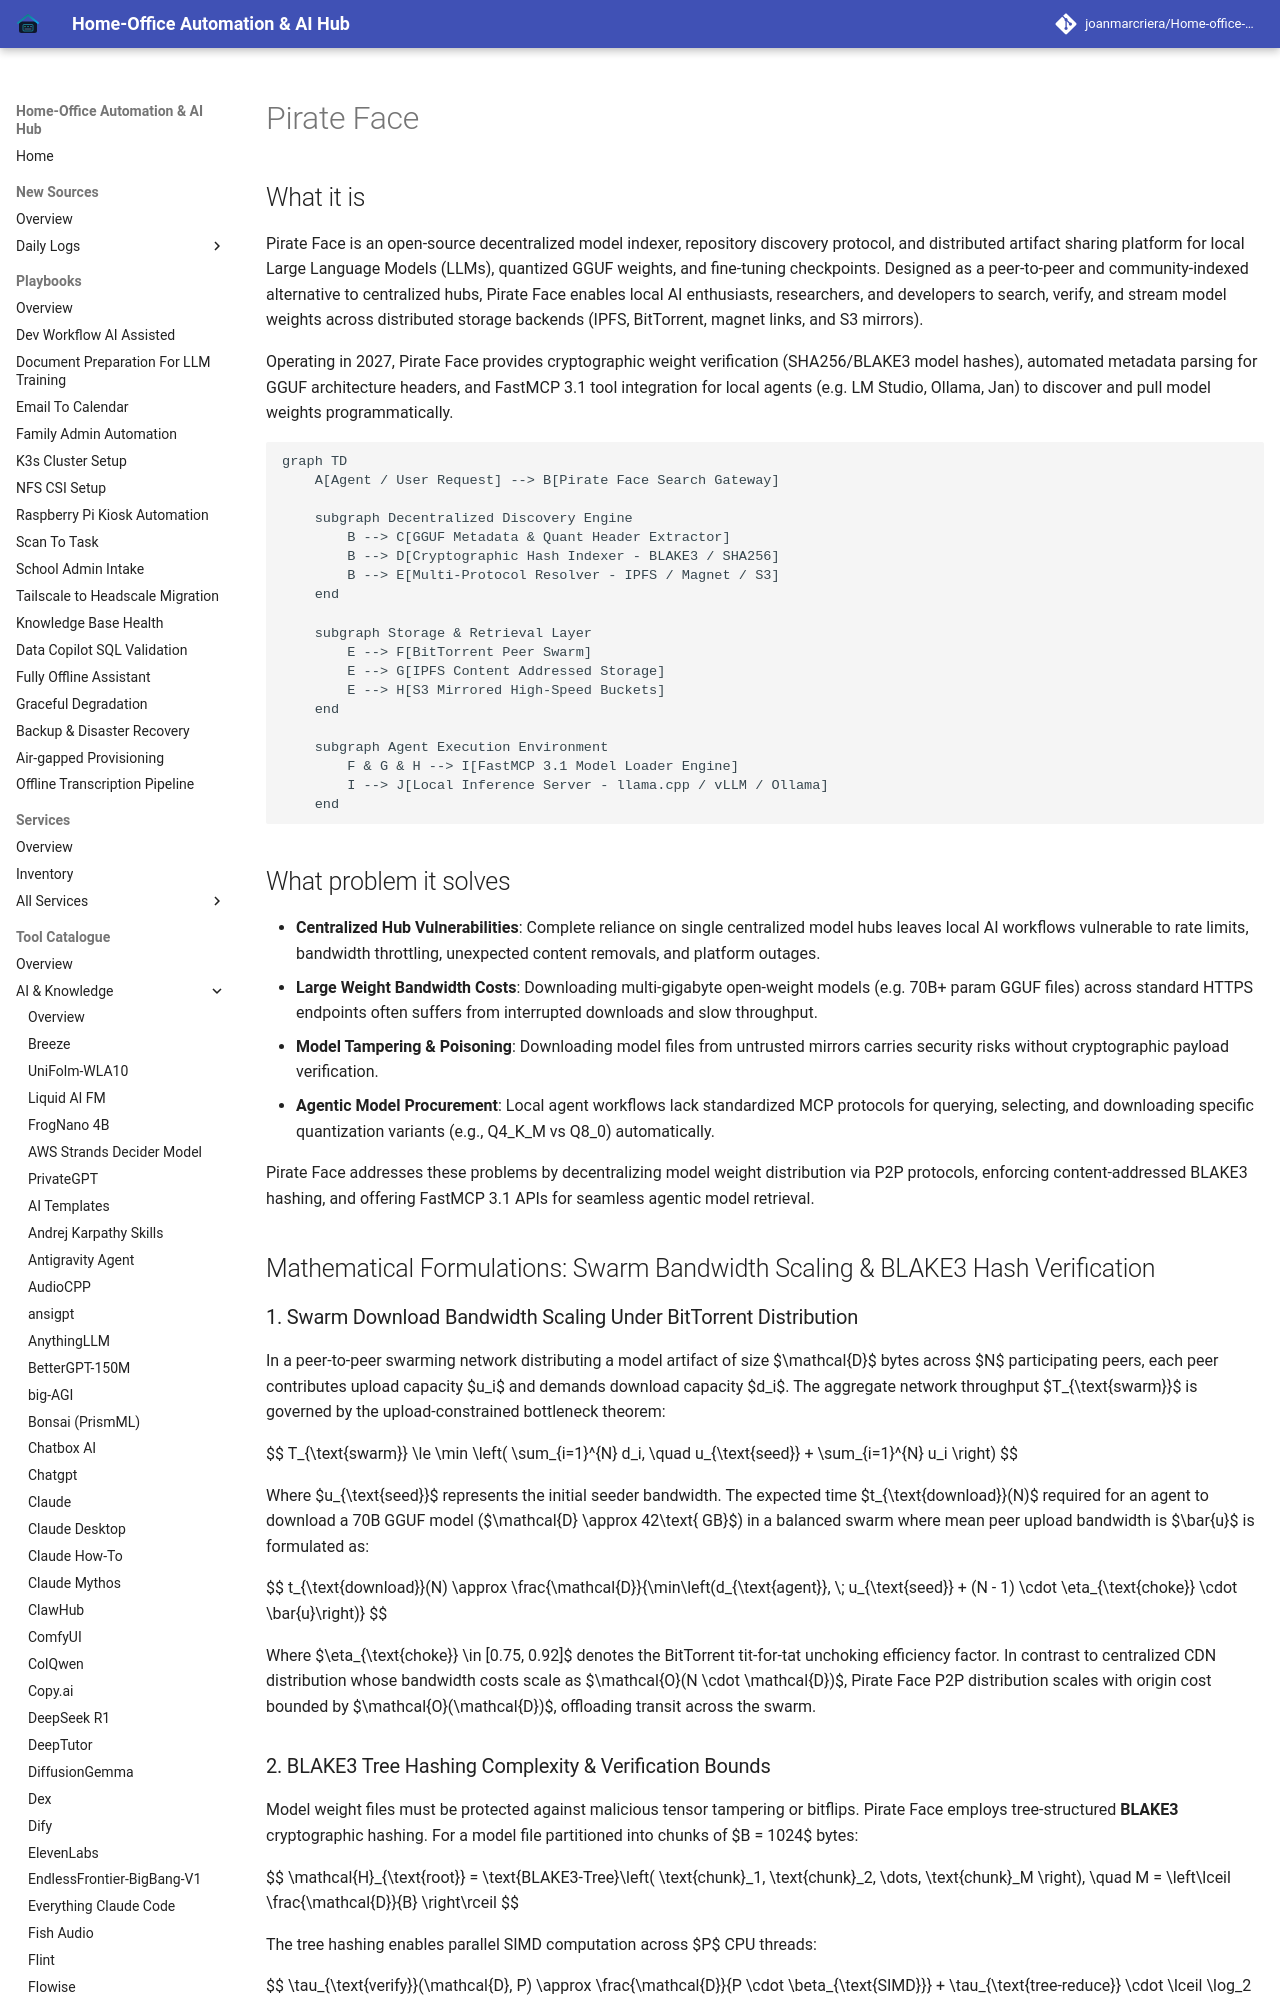

repository: joanmarcriera/Home-office-automations · page: tools/ai_knowledge/pirate-face/index.html · generator: mkdocs

# Pirate Face

## What it is
Pirate Face is an open-source decentralized model indexer, repository discovery protocol, and distributed artifact sharing platform for local Large Language Models (LLMs), quantized GGUF weights, and fine-tuning checkpoints. Designed as a peer-to-peer and community-indexed alternative to centralized hubs, Pirate Face enables local AI enthusiasts, researchers, and developers to search, verify, and stream model weights across distributed storage backends (IPFS, BitTorrent, magnet links, and S3 mirrors).

Operating in 2027, Pirate Face provides cryptographic weight verification (SHA256/BLAKE3 model hashes), automated metadata parsing for GGUF architecture headers, and FastMCP 3.1 tool integration for local agents (e.g. LM Studio, Ollama, Jan) to discover and pull model weights programmatically.

```mermaid
graph TD
    A[Agent / User Request] --> B[Pirate Face Search Gateway]

    subgraph Decentralized Discovery Engine
        B --> C[GGUF Metadata & Quant Header Extractor]
        B --> D[Cryptographic Hash Indexer - BLAKE3 / SHA256]
        B --> E[Multi-Protocol Resolver - IPFS / Magnet / S3]
    end

    subgraph Storage & Retrieval Layer
        E --> F[BitTorrent Peer Swarm]
        E --> G[IPFS Content Addressed Storage]
        E --> H[S3 Mirrored High-Speed Buckets]
    end

    subgraph Agent Execution Environment
        F & G & H --> I[FastMCP 3.1 Model Loader Engine]
        I --> J[Local Inference Server - llama.cpp / vLLM / Ollama]
    end
```

## What problem it solves
- **Centralized Hub Vulnerabilities**: Complete reliance on single centralized model hubs leaves local AI workflows vulnerable to rate limits, bandwidth throttling, unexpected content removals, and platform outages.
- **Large Weight Bandwidth Costs**: Downloading multi-gigabyte open-weight models (e.g. 70B+ param GGUF files) across standard HTTPS endpoints often suffers from interrupted downloads and slow throughput.
- **Model Tampering & Poisoning**: Downloading model files from untrusted mirrors carries security risks without cryptographic payload verification.
- **Agentic Model Procurement**: Local agent workflows lack standardized MCP protocols for querying, selecting, and downloading specific quantization variants (e.g., Q4_K_M vs Q8_0) automatically.

Pirate Face addresses these problems by decentralizing model weight distribution via P2P protocols, enforcing content-addressed BLAKE3 hashing, and offering FastMCP 3.1 APIs for seamless agentic model retrieval.

## Mathematical Formulations: Swarm Bandwidth Scaling & BLAKE3 Hash Verification
